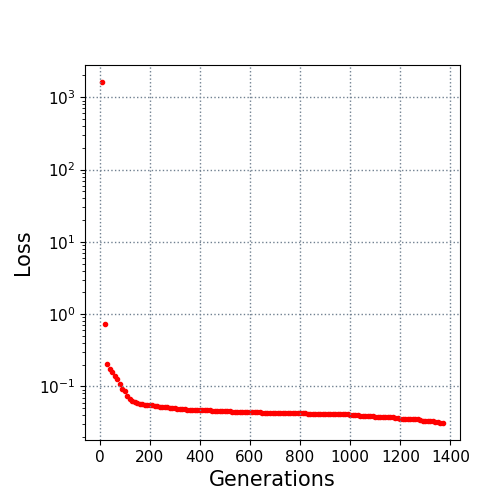

The table this chart was drawn from, first rows:
10.0, 1622.00414
20.0, 0.7223
30.0, 0.204
40.0, 0.1726
50.0, 0.1566
60.0, 0.1412
70.0, 0.1282
80.0, 0.1088
90.0, 0.09124
100.0, 0.08576
110.0, 0.0739
120.0, 0.06738
130.0, 0.06379
140.0, 0.06101
150.0, 0.05815
160.0, 0.05715
170.0, 0.05633
180.0, 0.05623
190.0, 0.05605
200.0, 0.0556
210.0, 0.05527
220.0, 0.05442
230.0, 0.0535
240.0, 0.0528
250.0, 0.05202
260.0, 0.05166
270.0, 0.05121
280.0, 0.05069
290.0, 0.05014
300.0, 0.04986
310.0, 0.04946
320.0, 0.04913
330.0, 0.04909
340.0, 0.04833
350.0, 0.04797
360.0, 0.04775
370.0, 0.04775
380.0, 0.04755
390.0, 0.04755
400.0, 0.04755
410.0, 0.04755
420.0, 0.04746
430.0, 0.04727
440.0, 0.04694
450.0, 0.04637
460.0, 0.04596
470.0, 0.04596
480.0, 0.04596
490.0, 0.04596
500.0, 0.04554
510.0, 0.04554
520.0, 0.04554
530.0, 0.04506
540.0, 0.04496
550.0, 0.04496
560.0, 0.04496
570.0, 0.04435
580.0, 0.04431
590.0, 0.04431
600.0, 0.04384
610.0, 0.04384
... 76 more rows
